Run: headless pygame with SDL's dummy video driver; simulated clock (each Clock.tick advances the game by its frame time, no real sleeping); random seed 0; keys injected as events and as key.get_pressed() state; mouse plan: one left click at the window centre at the start of phase 2, then a move to the lower-right quarter at the start of phase 3.
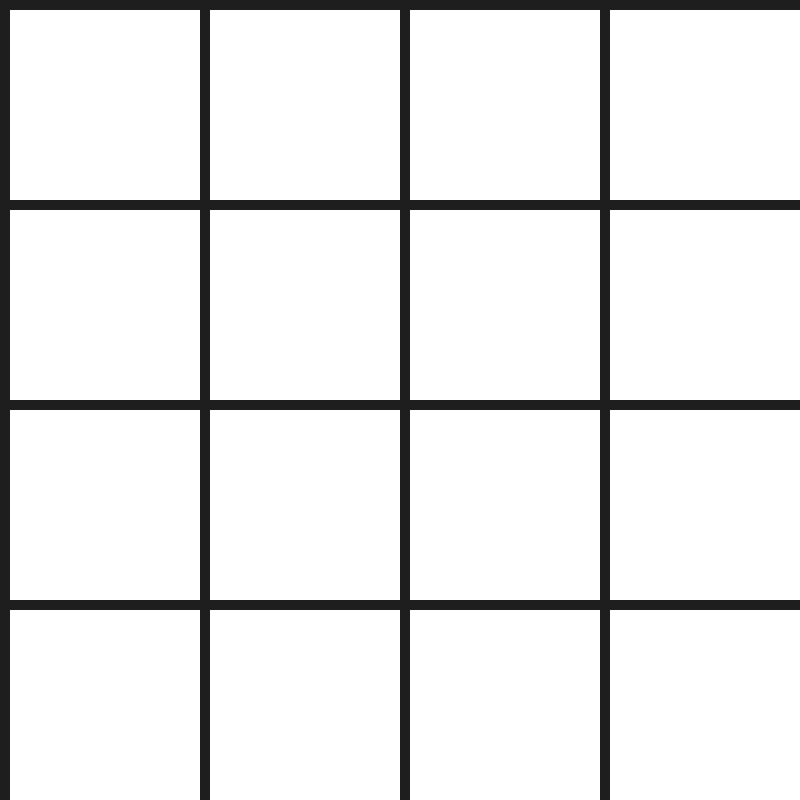
Frame 1 of 4 · flips 1–60 · no input
Frame 2 of 4 · flips 61–180 · clicked the window centre · tapped SPACE, RETURN · held RIGHT (→), D · screen unchanged from frame 1, image omitted
Frame 3 of 4 · flips 181–300 · moved the mouse to the lower-right quarter · held DOWN (↓), S · screen unchanged from frame 2, image omitted
Frame 4 of 4 · flips 301–420 · held LEFT (←), A, UP (↑), W · screen unchanged from frame 3, image omitted

The pygame program that drew these frames:

import pygame, sys, random

pygame.init()

WIDTH, HEIGHT = 800, 800
screen = pygame.display.set_mode((WIDTH, HEIGHT))
screen_rect = screen.get_rect()
clock = pygame.time.Clock()


#---------------------------GRID_settings-------------------------------
class Grid:
    def __init__(self):
        self.n_tiles = 4
        self.tile_size = WIDTH//self.n_tiles

        self.offset = 10
        self.tiles = []

    def make_grid(self):
        for y in range(self.offset, HEIGHT, self.tile_size):
            for x in range(self.offset, WIDTH, self.tile_size):
                tile_rect = pygame.Rect(x, y, self.tile_size - self.offset, self.tile_size - self.offset)
                self.new_tile_size = tile_rect.size

                # if random.randint(0, self.n_tiles) == 1:
                #     isBomb = True
                # else:
                #     isBomb = False

                isBomb = False ; color = (255, 255, 255)
                # self.tiles[ str(tile_rect.x), str(tile_rect.y) ] = tile_rect, isBomb    # (x, y) : tile, isBomb
                self.tiles.append( [tile_rect, color, isBomb] ) 
    

    def get_neighbors(self, tile):
        tile_rect = tile[0]
        neighbors = []
        tile_x, tile_y = tile_rect.x, tile_rect.y
        temp1 = self.new_tile_size[1] + self.offset

        for y in range( tile_y - temp1, tile_y + temp1*2, self.tile_size):
            for x in range( tile_x - temp1, tile_x + temp1*2, self.tile_size ):
                outofBounds = (x < 10 or x > 798) or (y < 10 or y > 798)
                if outofBounds or (x == tile_x or y == tile_y): 
                    continue
                neighbors.append( [x, y] )

        return neighbors

    def draw_grid(self, base_color, mpos):
        ne2 = None
        color = base_color

        """ for tile in self.tiles:
            tile_rect = tile[0] """

        for tile in self.tiles:
            # tile[0]  =  tile_rect
            # tile[1] = color
            # tile[2] = isBomb (bool)
            tile_rect = tile[0]     # TILE IS A LIST >>>> [rect, color isbomb]
            print(tile)

            if tile_rect.collidepoint(*mpos):    # Click detection
                self.selected_tile = tile
                neighbors = self.get_neighbors(self.selected_tile)
                for neig in neighbors:
                    tile[1] = (200, 50, 50)

            elif tile == ('10', '210'):
                tile[1] = (0, 0, 255)
            else:
                tile[1] = base_color


            pygame.draw.rect(screen, tile[1], tile_rect)

        
#-----------------------------MAIN_LOOP----------------------------------
grid = Grid()
grid.make_grid()
mpos = (0, 0)



while True:
    screen.fill((30, 30, 30))

    keys = pygame.key.get_pressed()
    for ev in pygame.event.get():
        if ev.type == pygame.QUIT or keys[pygame.K_ESCAPE]:
            pygame.quit()
            sys.exit()

        if ev.type == pygame.MOUSEBUTTONDOWN:
            mpos = pygame.mouse.get_pos()

    grid.draw_grid((255, 255, 255), mpos)

    pygame.display.flip()
    clock.tick(30)
